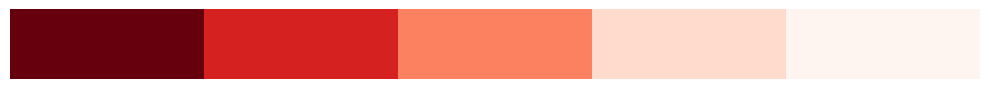

Source code (Python):
import seaborn as sns
import matplotlib.pyplot as plt
import pandas as pd

# Example product frequency
freq = pd.DataFrame({
    "Product": ["Maida", "Rava Idli Mix", "Masala Noodles", "Chips", "Rusk"],
    "Count": [12, 10, 8, 6, 5]
})

# Convert into a square-like grid for heat visualization
data = freq["Count"].values.reshape(1, -1)

plt.figure(figsize=(10, 1))
sns.heatmap(data, cmap="Reds", cbar=False, xticklabels=freq["Product"], yticklabels=False)

plt.axis("off")  # hides both x and y axes
plt.tight_layout()
plt.show()
